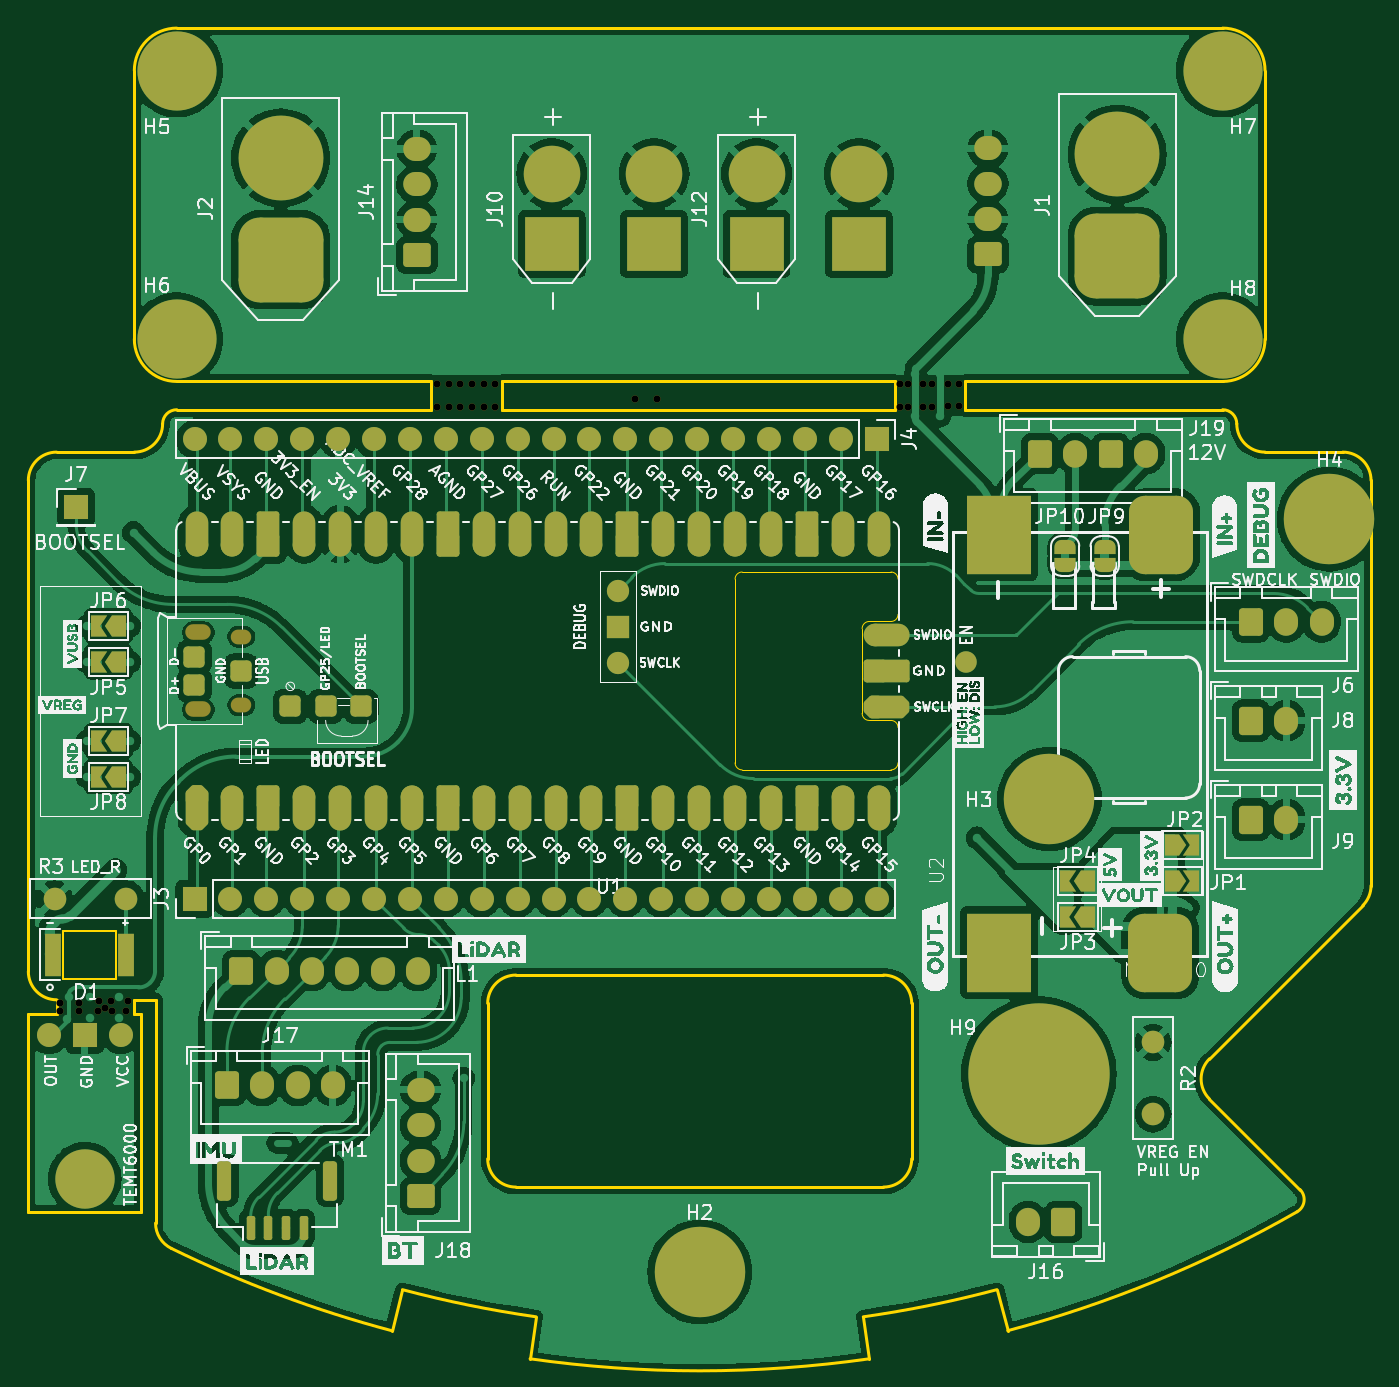
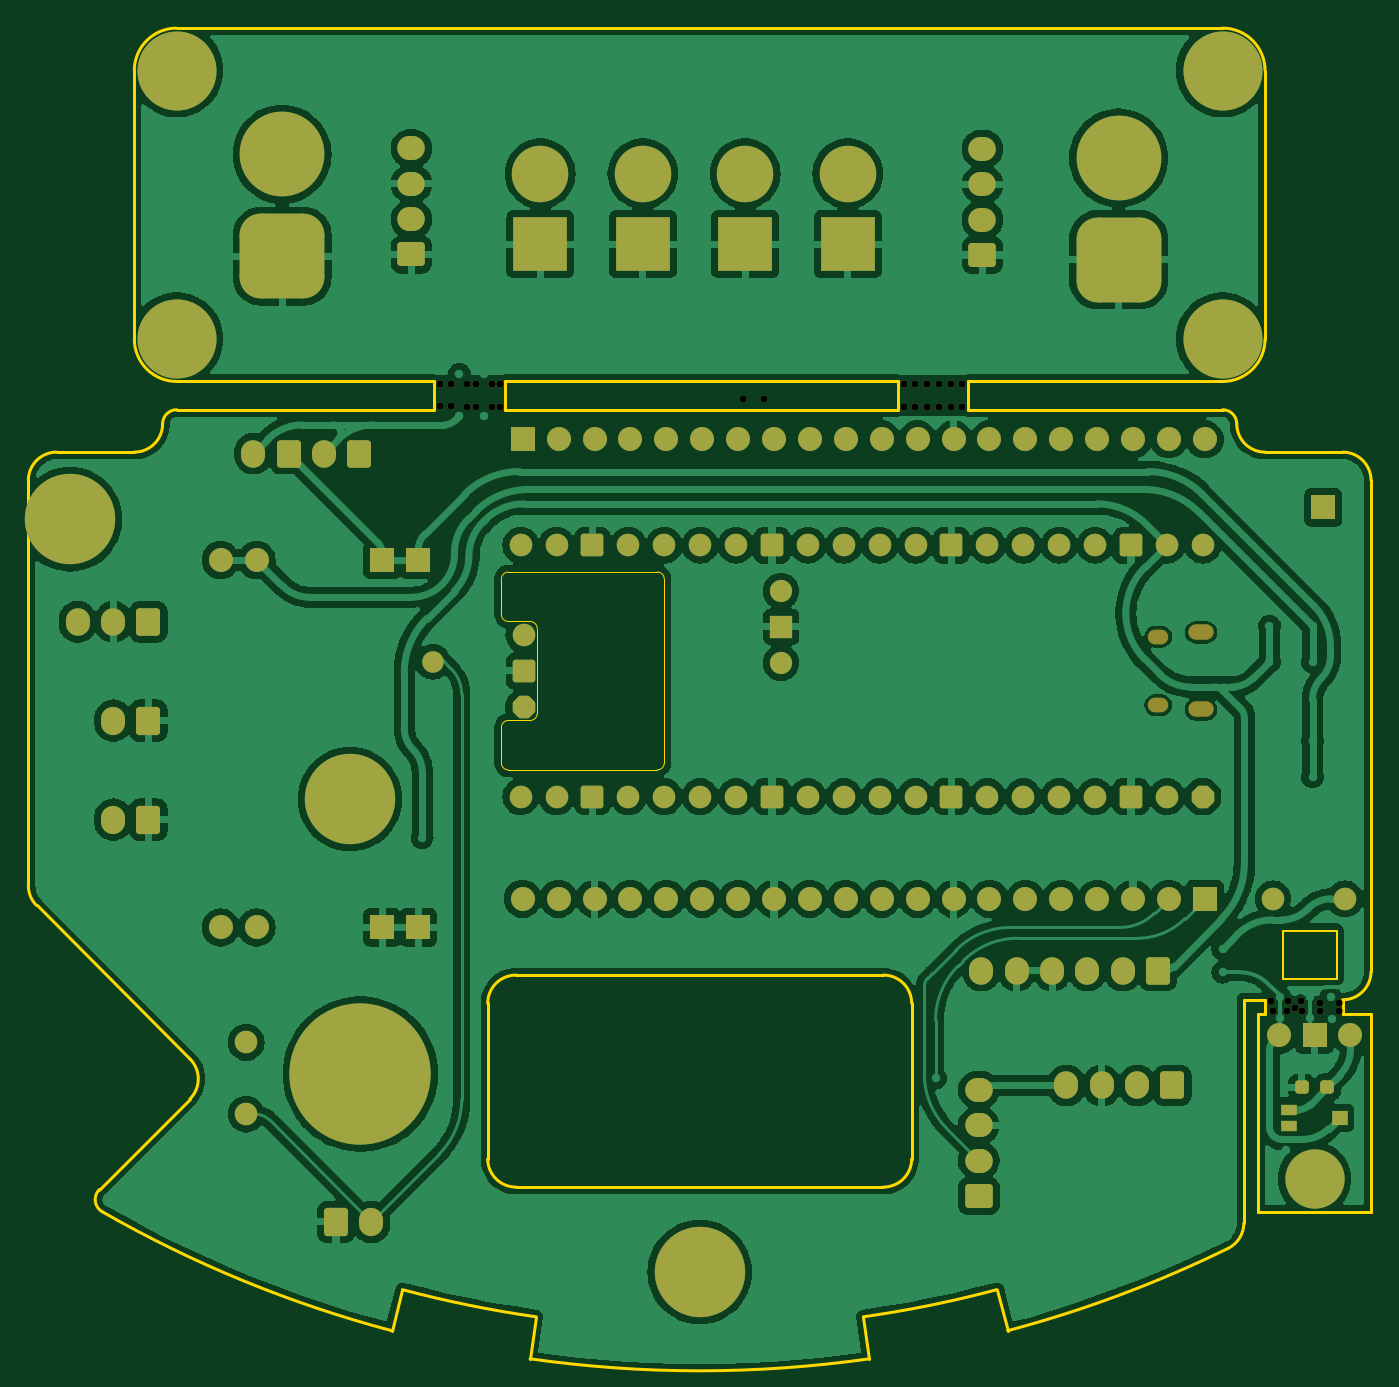
Circuit board: 8 layer files. Board 95.0 x 94.1 mm.
- bottom_copper: prototype-CuBottom.gbr (263036 bytes)
- top_copper: prototype-CuTop.gbr (239969 bytes)
- outline: prototype-EdgeCuts.gbr (6230 bytes)
- bottom_mask: prototype-MaskBottom.gbr (9646 bytes)
- top_mask: prototype-MaskTop.gbr (15121 bytes)
- drill: prototype-NPTH.drl (1152 bytes)
- paste: prototype-PasteTop.gbr (1485 bytes)
- top_silk: prototype-SilkTop.gbr (317892 bytes)

=== bottom_copper: prototype-CuBottom.gbr (263036 bytes, source omitted) ===
=== top_copper: prototype-CuTop.gbr (239969 bytes, source omitted) ===
=== outline: prototype-EdgeCuts.gbr ===
%TF.GenerationSoftware,KiCad,Pcbnew,8.0.1*%
%TF.CreationDate,2024-04-30T15:38:52+08:00*%
%TF.ProjectId,prototype,70726f74-6f74-4797-9065-2e6b69636164,rev?*%
%TF.SameCoordinates,Original*%
%TF.FileFunction,Profile,NP*%
%FSLAX46Y46*%
G04 Gerber Fmt 4.6, Leading zero omitted, Abs format (unit mm)*
G04 Created by KiCad (PCBNEW 8.0.1) date 2024-04-30 15:38:52*
%MOMM*%
%LPD*%
G01*
G04 APERTURE LIST*
%TA.AperFunction,Profile*%
%ADD10C,0.200000*%
%TD*%
%TA.AperFunction,Profile*%
%ADD11C,0.100000*%
%TD*%
%TA.AperFunction,Profile*%
%ADD12C,0.150000*%
%TD*%
G04 APERTURE END LIST*
D10*
X137000000Y-40000000D02*
G75*
G02*
X140000000Y-43000000I0J-3000000D01*
G01*
X52499999Y-109747611D02*
X53499999Y-109747611D01*
X108801136Y-65000000D02*
X91000000Y-65000000D01*
X86000000Y-65000000D02*
X86000000Y-67000000D01*
X52500000Y-106741276D02*
X52500000Y-100666522D01*
X60499999Y-109747611D02*
X60000000Y-109747611D01*
X121030257Y-129257353D02*
X121799657Y-132157012D01*
X52500000Y-72000000D02*
G75*
G02*
X54500000Y-70000000I2000000J0D01*
G01*
X113801136Y-65000000D02*
X108801136Y-65000000D01*
X108801136Y-67000000D02*
X113801136Y-67000000D01*
X121030257Y-129257352D02*
G75*
G02*
X111576470Y-131178720I-21030157J79256952D01*
G01*
X81000000Y-65000000D02*
X64000000Y-65000000D01*
X63000000Y-65000000D02*
G75*
G02*
X60000000Y-62000000I0J3000000D01*
G01*
X137000000Y-67000000D02*
G75*
G02*
X138000000Y-68000000I0J-1000000D01*
G01*
X61499999Y-108747611D02*
X61499999Y-109747611D01*
X60000000Y-70000000D02*
X54500000Y-70000000D01*
X136062458Y-115760941D02*
G75*
G02*
X136069403Y-112925547I1414242J1414241D01*
G01*
X118801136Y-65000000D02*
X119000000Y-65000000D01*
X111999999Y-134148674D02*
G75*
G02*
X88000000Y-134148674I-11999999J84148274D01*
G01*
X54500000Y-108747611D02*
G75*
G02*
X52499999Y-106741276I0J2000011D01*
G01*
X113000000Y-122000000D02*
X87000000Y-122000000D01*
X54499999Y-109747611D02*
X53499999Y-109747611D01*
X52499999Y-123747611D02*
X52499999Y-109747611D01*
X91000000Y-67000000D02*
X108801136Y-67000000D01*
X62000000Y-68000000D02*
G75*
G02*
X63000000Y-67000000I1000000J0D01*
G01*
X142474408Y-122172893D02*
X136062457Y-115760942D01*
X85000000Y-109000000D02*
G75*
G02*
X87000000Y-107000000I2000000J0D01*
G01*
X60000000Y-109747611D02*
X60000000Y-108747611D01*
X137000000Y-40000000D02*
X63000000Y-40000000D01*
X91000000Y-65000000D02*
X86000000Y-65000000D01*
X118801136Y-67000000D02*
X119000000Y-67000000D01*
X66000000Y-67000000D02*
X63000000Y-67000000D01*
X52499999Y-123747611D02*
X60499999Y-123747611D01*
X115000000Y-109000000D02*
X115000000Y-120000000D01*
X52500000Y-72000000D02*
X52500000Y-100666522D01*
X137000000Y-65000000D02*
X136000000Y-65000000D01*
X113801136Y-67000000D02*
X113801136Y-65000000D01*
X88423530Y-131178724D02*
X88000000Y-134148672D01*
X81000000Y-65000000D02*
X81000000Y-67000000D01*
X60000000Y-108747611D02*
X61499999Y-108747611D01*
X60000000Y-43000000D02*
G75*
G02*
X63000000Y-40000000I3000000J0D01*
G01*
X78000000Y-67000000D02*
X81000000Y-67000000D01*
X62000000Y-68000000D02*
G75*
G02*
X60000000Y-70000000I-2000000J0D01*
G01*
X61499999Y-109747611D02*
X61499999Y-124549600D01*
X147500000Y-100666500D02*
G75*
G02*
X146919295Y-102075697I-2000200J0D01*
G01*
X86000000Y-67000000D02*
X91000000Y-67000000D01*
X118801136Y-65000000D02*
X118801136Y-67000000D01*
X140000000Y-43000000D02*
X140000000Y-62000000D01*
X85000000Y-120000000D02*
X85000000Y-109000000D01*
X60000000Y-43000000D02*
X60000000Y-62000000D01*
X147500000Y-100666500D02*
X147500000Y-72000000D01*
X142264523Y-123747610D02*
G75*
G02*
X121799654Y-132157000I-42264423J73747510D01*
G01*
X78200344Y-132157012D02*
X78969744Y-129257355D01*
X115000000Y-120000000D02*
G75*
G02*
X113000000Y-122000000I-2000000J0D01*
G01*
X60499999Y-123747611D02*
X60499999Y-109747611D01*
X78200344Y-132157011D02*
G75*
G02*
X62620480Y-126339844I21799556J82156811D01*
G01*
X66000000Y-67000000D02*
X78000000Y-67000000D01*
X64000000Y-65000000D02*
X63000000Y-65000000D01*
X142474408Y-122172893D02*
G75*
G02*
X142264529Y-123747621I-707108J-707107D01*
G01*
X87000000Y-107000000D02*
X113000000Y-107000000D01*
X88423530Y-131178724D02*
G75*
G02*
X78969744Y-129257356I11576570J81179324D01*
G01*
X54499999Y-108747611D02*
X54499999Y-109747611D01*
X145500000Y-70000000D02*
X140000000Y-70000000D01*
X140000000Y-62000000D02*
G75*
G02*
X137000000Y-65000000I-3000000J0D01*
G01*
X145500000Y-70000000D02*
G75*
G02*
X147500000Y-72000000I0J-2000000D01*
G01*
X113000000Y-107000000D02*
G75*
G02*
X115000000Y-109000000I0J-2000000D01*
G01*
X119000000Y-65000000D02*
X136000000Y-65000000D01*
X137000000Y-67000000D02*
X119000000Y-67000000D01*
X87000000Y-122000000D02*
G75*
G02*
X85000000Y-120000000I0J2000000D01*
G01*
X136069403Y-112925547D02*
X146919274Y-102075676D01*
X62620481Y-126339842D02*
G75*
G02*
X61499999Y-124549600I879519J1796242D01*
G01*
X140000000Y-70000000D02*
G75*
G02*
X138000000Y-68000000I0J2000000D01*
G01*
X111999999Y-134148675D02*
X111576471Y-131178726D01*
D11*
%TO.C,U1*%
X103004000Y-92483000D02*
X106134000Y-92483000D01*
X113534000Y-92483000D02*
X106134000Y-92483000D01*
X102504000Y-91983000D02*
X102504000Y-78983000D01*
X114034000Y-91983000D02*
X114034000Y-89483000D01*
X113534000Y-88983000D02*
X111994000Y-88983000D01*
X111494000Y-82483000D02*
X111494000Y-88483000D01*
X113534000Y-81983000D02*
X111994000Y-81983000D01*
X114034000Y-78983000D02*
X114034000Y-81483000D01*
X103004000Y-78483000D02*
X106134000Y-78483000D01*
X106134000Y-78483000D02*
X113534000Y-78483000D01*
X103004000Y-92483000D02*
G75*
G02*
X102504000Y-91983000I0J500000D01*
G01*
X114034000Y-91983000D02*
G75*
G02*
X113534000Y-92483000I-500000J0D01*
G01*
X111994000Y-88983000D02*
G75*
G02*
X111494000Y-88483000I0J500000D01*
G01*
X113534000Y-88983000D02*
G75*
G02*
X114034000Y-89483000I0J-500000D01*
G01*
X111494000Y-82483000D02*
G75*
G02*
X111994000Y-81983000I500000J0D01*
G01*
X114034000Y-81483000D02*
G75*
G02*
X113534000Y-81983000I-500000J0D01*
G01*
X102504000Y-78983000D02*
G75*
G02*
X103004000Y-78483000I500000J0D01*
G01*
X113534000Y-78483000D02*
G75*
G02*
X114034000Y-78983000I0J-500000D01*
G01*
D12*
%TO.C,D1*%
X54934500Y-103848000D02*
X54934500Y-107248000D01*
X58734500Y-103848000D02*
X54934500Y-103848000D01*
X58734500Y-103848000D02*
X58734500Y-107248000D01*
X58734500Y-107248000D02*
X54934500Y-107248000D01*
%TD*%
M02*

=== bottom_mask: prototype-MaskBottom.gbr (9646 bytes, source omitted) ===
=== top_mask: prototype-MaskTop.gbr (15121 bytes, source omitted) ===
=== drill: prototype-NPTH.drl ===
M48
; DRILL file {KiCad 8.0.1} date 2024-04-30T15:38:52+0800
; FORMAT={-:-/ absolute / inch / decimal}
; #@! TF.CreationDate,2024-04-30T15:38:52+08:00
; #@! TF.GenerationSoftware,Kicad,Pcbnew,8.0.1
; #@! TF.FileFunction,NonPlated,1,2,NPTH
FMAT,2
INCH
; #@! TA.AperFunction,NonPlated,NPTH,ComponentDrill
T1C0.0197
; #@! TA.AperFunction,NonPlated,NPTH,ComponentDrill
T2C0.0413
; #@! TA.AperFunction,NonPlated,NPTH,ComponentDrill
T3C0.0433
%
G90
G05
T1
X2.156Y-4.289
X2.156Y-4.314
X2.209Y-4.289
X2.209Y-4.314
X2.26Y-4.313
X2.263Y-4.286
X2.28Y-4.303
X2.297Y-4.285
X2.3Y-4.314
X2.34Y-4.314
X2.345Y-4.286
X3.206Y-2.566
X3.206Y-2.63
X3.238Y-2.566
X3.238Y-2.63
X3.27Y-2.566
X3.27Y-2.63
X3.304Y-2.566
X3.304Y-2.63
X3.336Y-2.566
X3.336Y-2.63
X3.368Y-2.566
X3.368Y-2.63
X3.758Y-2.608
X3.8171Y-2.608
X4.494Y-2.566
X4.494Y-2.63
X4.516Y-2.566
X4.516Y-2.63
X4.56Y-2.566
X4.56Y-2.63
X4.584Y-2.566
X4.584Y-2.63
X4.63Y-2.566
X4.63Y-2.628
X4.66Y-2.566
X4.66Y-2.628
T2
G00X2.6521Y-3.27
M15
G01X2.6679Y-3.27
M16
G05
G00X2.6521Y-3.4609
M15
G01X2.6679Y-3.4609
M16
G05
T3
G00X2.5269Y-3.2582
M15
G01X2.5545Y-3.2582
M16
G05
G00X2.5269Y-3.4728
M15
G01X2.5545Y-3.4728
M16
G05
M30

=== paste: prototype-PasteTop.gbr (1485 bytes, source withheld) ===
=== top_silk: prototype-SilkTop.gbr (317892 bytes, source omitted) ===
